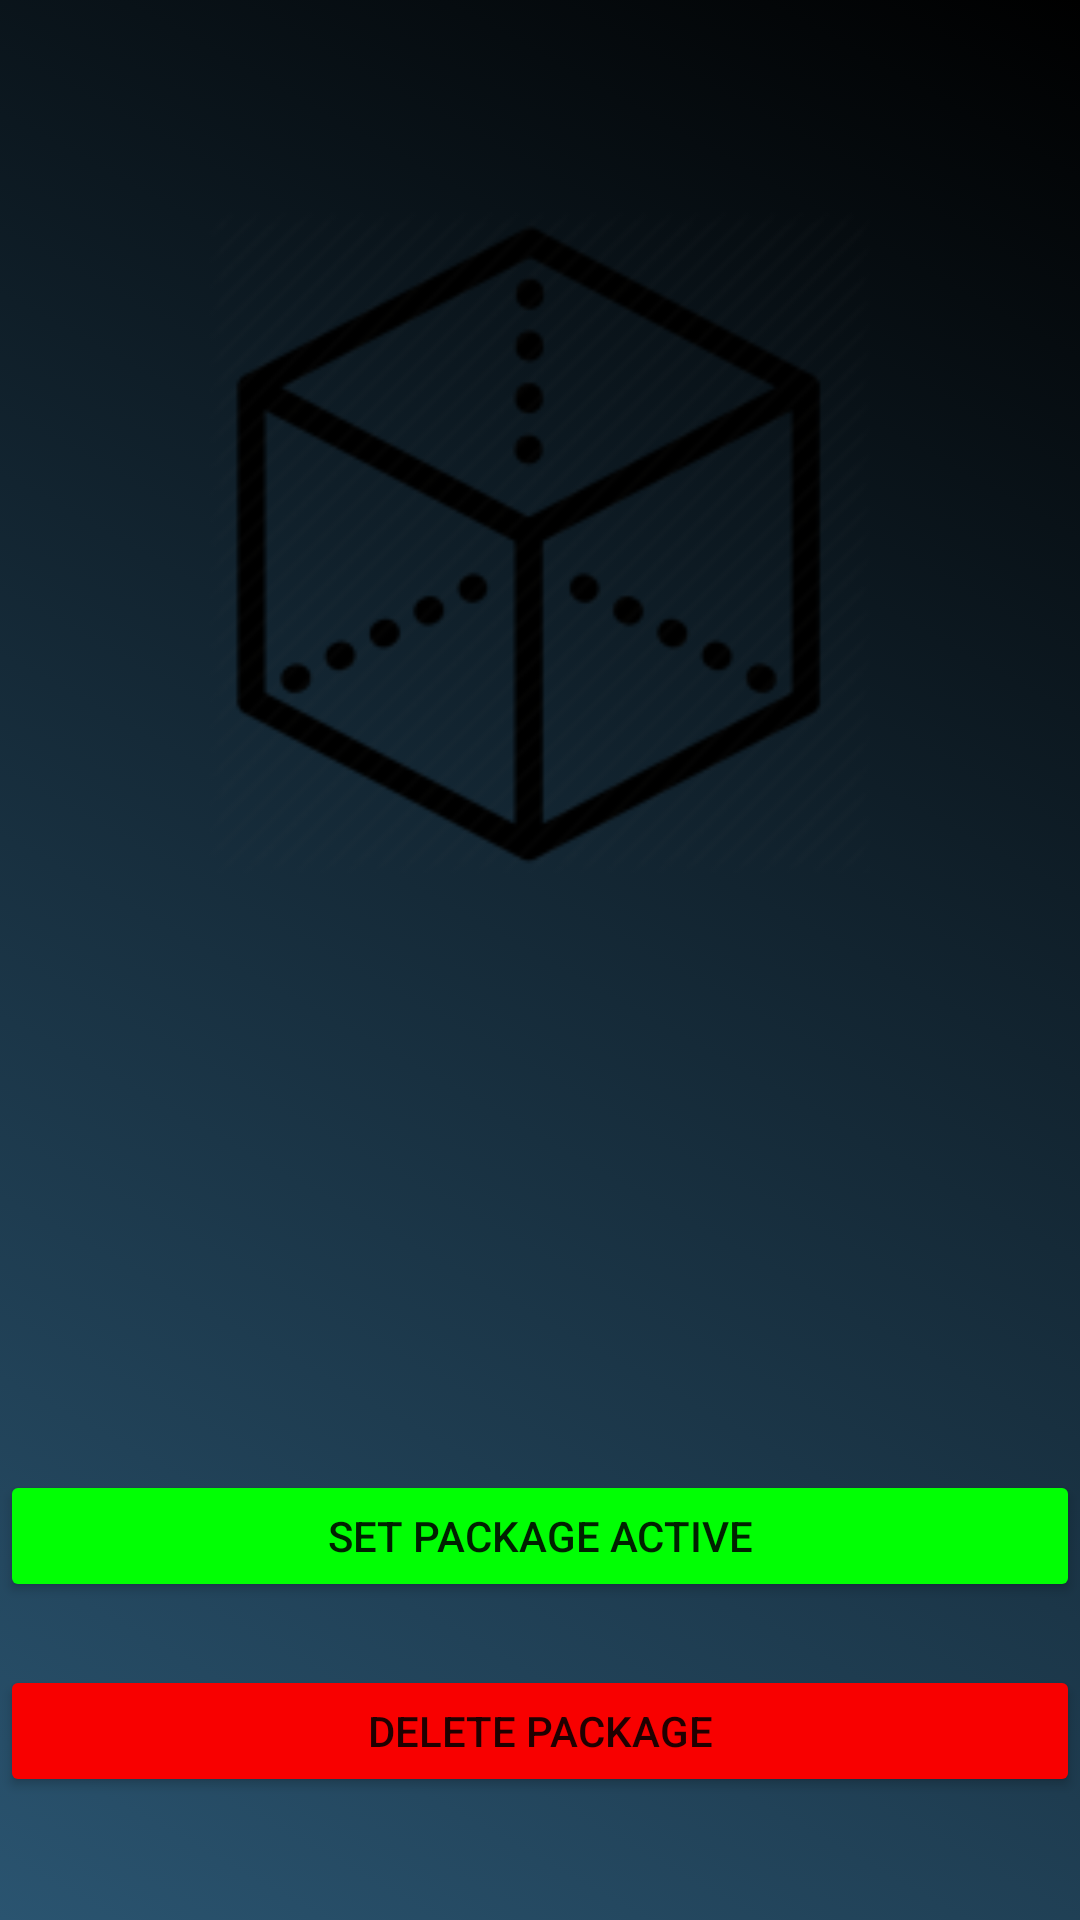

Android layout source for this screen:
<!-- AndroidManifest.xml: application theme Theme.MARker -->
<!-- res/layout/activity_package_item.xml -->
<?xml version="1.0" encoding="utf-8"?>
<androidx.constraintlayout.widget.ConstraintLayout xmlns:android="http://schemas.android.com/apk/res/android"
    xmlns:app="http://schemas.android.com/apk/res-auto"
    xmlns:tools="http://schemas.android.com/tools"
    android:layout_width="match_parent"
    android:layout_height="match_parent"
    tools:context=".packagemanager.PackageItemActivity"
    android:background="@drawable/gradient_background">

    <LinearLayout
        android:id="@+id/linearLayout"
        android:layout_width="0dp"
        android:layout_height="0dp"
        android:layout_marginBottom="175dp"
        android:orientation="vertical"
        app:layout_constraintBottom_toTopOf="@+id/setActiveBtn"
        app:layout_constraintEnd_toEndOf="parent"
        app:layout_constraintStart_toStartOf="parent"
        app:layout_constraintTop_toTopOf="parent"
        tools:ignore="MissingConstraints,UseCompoundDrawables">

        <ImageView
            android:id="@+id/logo"
            android:layout_width="match_parent"
            android:background="#00FFFFFF"
            android:layout_height="362dp"
            app:srcCompat="@mipmap/listicon_foreground" />

        <TextView
            android:id="@+id/itemPkgName"
            android:layout_width="match_parent"
            android:layout_height="wrap_content"
            android:text="Package Name: "
            android:paddingStart="10dp"
            android:textColor="@color/black"/>

    </LinearLayout>

    <Button
        android:id="@+id/deleteBtn"
        android:layout_width="match_parent"
        android:layout_height="44dp"
        android:layout_marginBottom="41dp"
        android:text="Delete Package"
        app:backgroundTint="#F80000"
        app:layout_constraintBottom_toBottomOf="parent"
        app:layout_constraintEnd_toEndOf="parent"
        app:layout_constraintStart_toStartOf="parent"
        app:layout_constraintTop_toBottomOf="@+id/setActiveBtn"
        tools:ignore="MissingConstraints" />

    <Button
        android:id="@+id/setActiveBtn"
        android:layout_width="match_parent"
        android:layout_height="44dp"
        android:layout_marginBottom="21dp"
        android:text="Set Package Active"
        app:backgroundTint="#01FF04"
        app:layout_constraintBottom_toTopOf="@+id/deleteBtn"
        app:layout_constraintEnd_toEndOf="parent"
        app:layout_constraintStart_toStartOf="parent"
        app:layout_constraintTop_toBottomOf="@+id/linearLayout"
        tools:ignore="MissingConstraints" />

</androidx.constraintlayout.widget.ConstraintLayout>
<!-- resources referenced by this layout -->
<resources>
  <color name="black">#FF000000</color>
  <!-- drawable gradient_background (drawable) -->
  <?xml version="1.0" encoding="utf-8"?>
  <selector xmlns:android="http://schemas.android.com/apk/res/android">
      <item>
          <shape>
              <gradient
                  android:startColor="#000000"
                  android:endColor="#2a5470"
                  android:type="linear"
                  android:angle="225"/>
          </shape>
      </item>
  </selector>
  <!-- mipmap listicon_foreground: png bitmap (mipmap-hdpi, 5689 bytes) -->
  <style name="Theme.MARker" parent="Theme.MaterialComponents.DayNight.NoActionBar">
          
          <item name="colorPrimary">@color/black</item>
          <item name="colorPrimaryVariant">@color/white</item>
          <item name="colorOnPrimary">@color/white</item>
          
          <item name="colorSecondary">@color/white</item>
          <item name="colorSecondaryVariant">@color/white</item>
          <item name="colorOnSecondary">@color/white</item>
          
          <item name="android:statusBarColor" tools:targetApi="l">?attr/colorPrimaryVariant</item>
          
      </style>
  <color name="white">#FFFFFFFF</color>
</resources>
